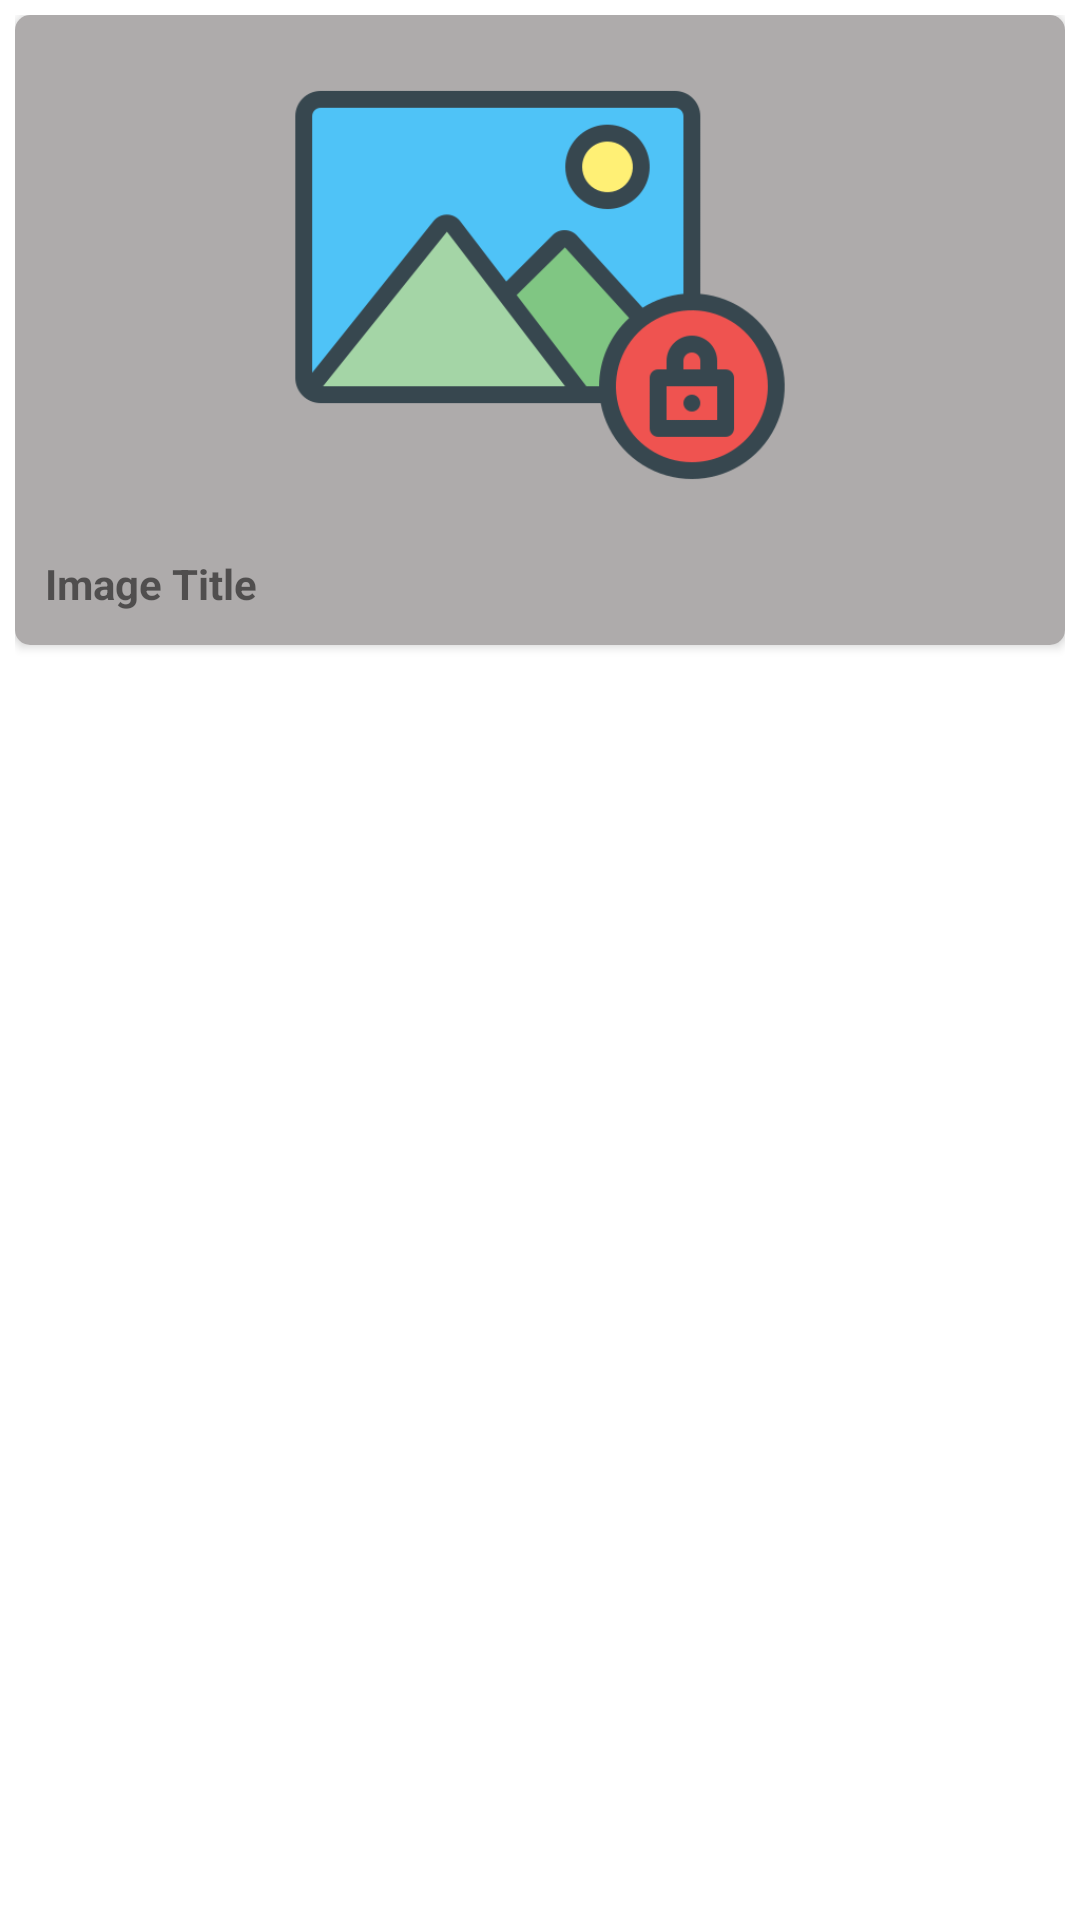

Layout XML and referenced resources for this Android screen:
<!-- AndroidManifest.xml: application theme Theme.Project -->
<!-- res/layout/image_list.xml -->
<?xml version="1.0" encoding="utf-8"?>
<RelativeLayout xmlns:android="http://schemas.android.com/apk/res/android"
    android:layout_width="match_parent"
    android:layout_height="wrap_content"
    xmlns:app="http://schemas.android.com/apk/res-auto"
    android:padding="5dp">
    <androidx.cardview.widget.CardView
        android:layout_width="match_parent"
        android:layout_height="wrap_content"
        android:elevation="3dp"
        app:cardCornerRadius="5dp"
        android:background="@color/black"
        >
        <RelativeLayout
            android:background="#AEABAB"
            android:layout_width="match_parent"
            android:layout_height="210dp">

            <TextView
                android:id="@+id/title"
                android:layout_width="wrap_content"
                android:layout_height="wrap_content"
                android:layout_below="@id/image"
                android:layout_marginLeft="10dp"
                android:layout_marginBottom="10dp"
                android:maxLines="1"
                android:text="Image Title"
                android:textStyle="bold" />

            <TextView
                android:id="@+id/k"
                android:layout_width="wrap_content"
                android:layout_height="wrap_content"
                android:layout_marginTop="5dp"
                android:layout_marginLeft="10dp"
                android:text="Key: "
                android:visibility="gone"/>
            <TextView
                android:id="@+id/key"
                android:layout_width="wrap_content"
                android:layout_height="wrap_content"
                android:layout_marginTop="5dp"
                android:layout_toRightOf="@id/k"
                android:layout_marginLeft="5dp"
                android:visibility="gone"
                android:text="password"/>

            <ImageView
                android:id="@+id/image"
                android:layout_width="match_parent"
                android:layout_height="180dp"
                android:scaleType="fitCenter"
                android:src="@drawable/image_lock" />

            <ImageView
                android:id="@+id/ic_more_btn"
                android:layout_width="wrap_content"
                android:layout_height="wrap_content"
                android:layout_alignParentRight="true"
                android:paddingStart="5dp"
                android:paddingLeft="5dp"
                android:paddingTop="20dp"
                android:paddingEnd="2dp"
                android:paddingRight="2dp"
                android:paddingBottom="20dp"
                android:src="@drawable/ic_baseline_more_vert_24" />
        </RelativeLayout>
    </androidx.cardview.widget.CardView>



</RelativeLayout>
<!-- resources referenced by this layout -->
<resources>
  <color name="black">#FF000000</color>
  <!-- drawable image_lock: png bitmap (drawable, 21771 bytes) -->
  <style name="Theme.Project" parent="Theme.MaterialComponents.Light.NoActionBar">
          
          <item name="colorPrimary">#151C47</item>
          <item name="colorPrimaryVariant">#151C47</item>
          <item name="colorOnPrimary">@color/white</item>
          
          <item name="colorSecondary">@color/teal_200</item>
          <item name="colorSecondaryVariant">@color/teal_700</item>
          <item name="colorOnSecondary">@color/black</item>
          
          <item name="android:statusBarColor" tools:targetApi="l">?attr/colorPrimaryVariant</item>
          
          <item name="android:forceDarkAllowed" tools:targetApi="q">false</item>
  
      </style>
  
      //for Player Activity
  <color name="white">#FFFFFFFF</color>
  <color name="teal_200">#FF03DAC5</color>
  <color name="teal_700">#FF018786</color>
</resources>
